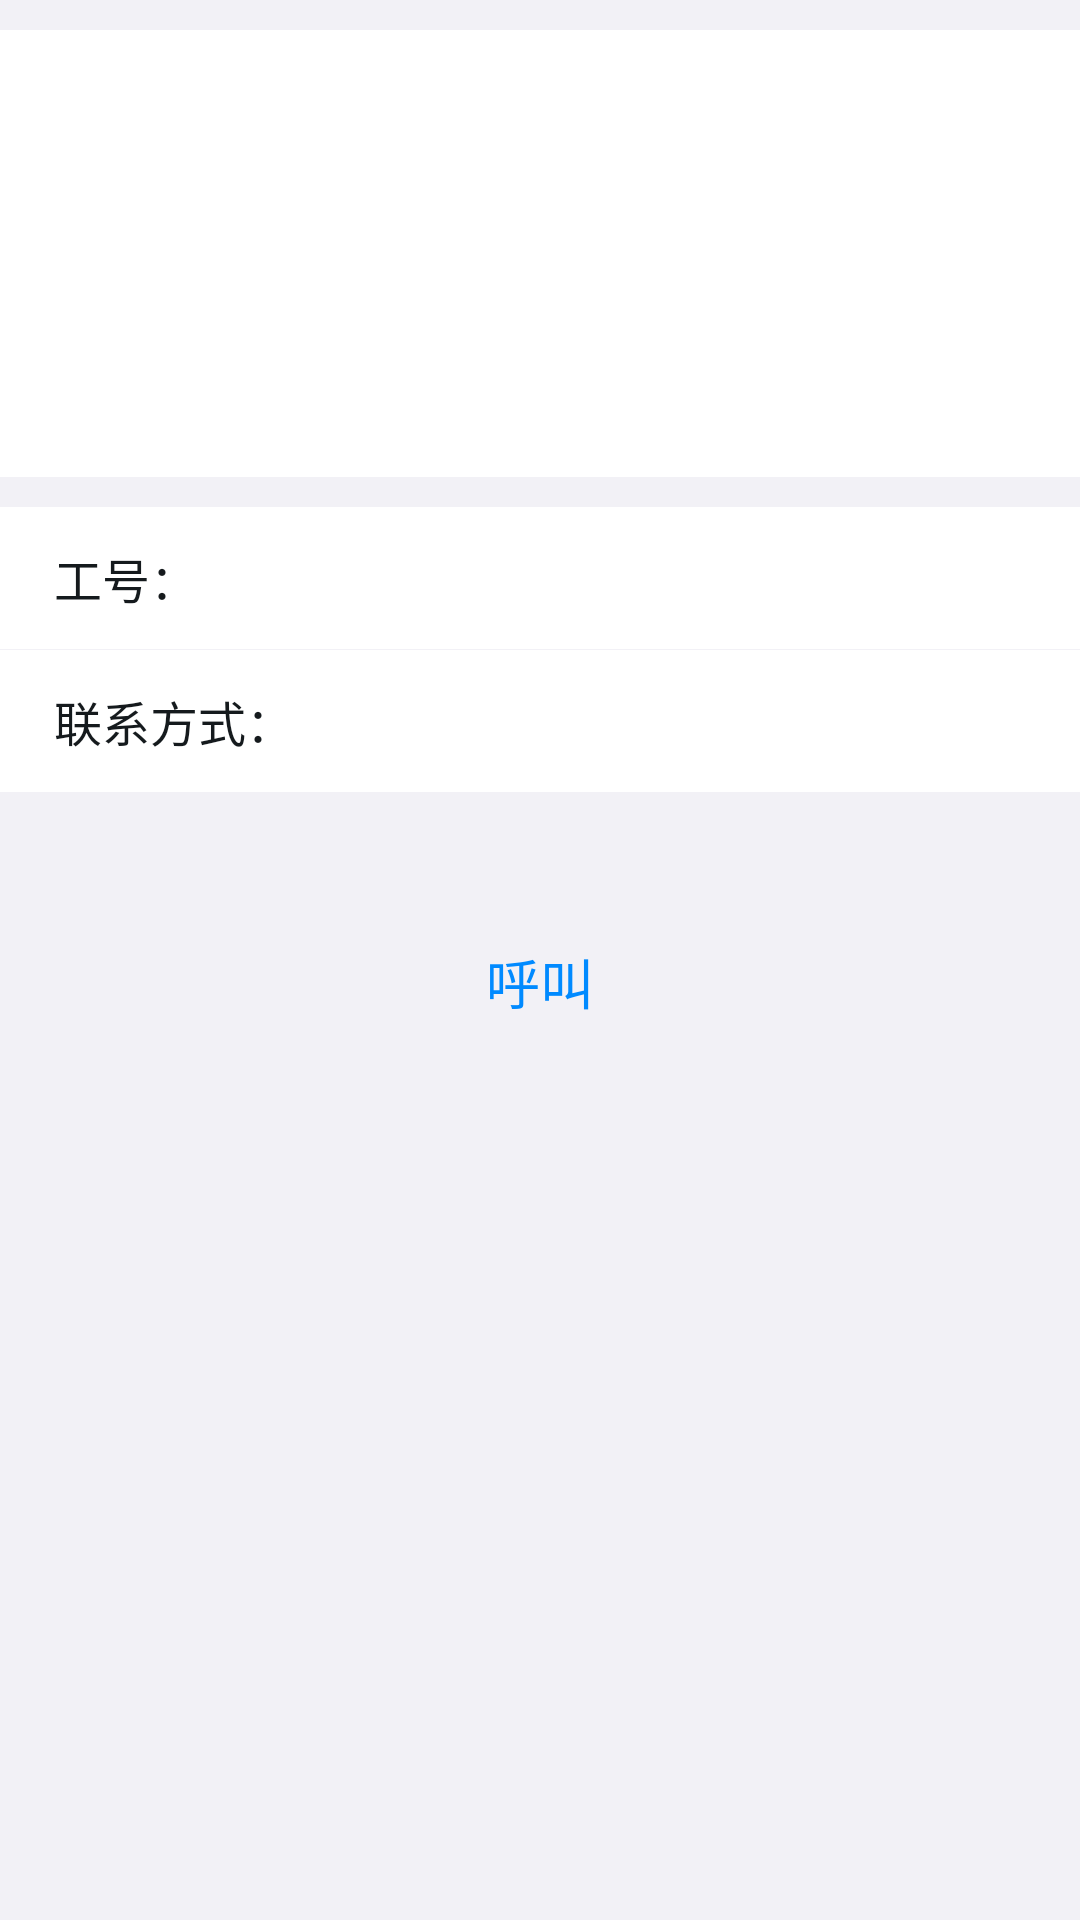

Here is an Android app screen rendered from its layout file. Give the layout XML and the strings, colors and styles it references.
<!-- AndroidManifest.xml: application theme Theme.AppTheme -->
<!-- res/layout/page_user_info.xml -->
<?xml version="1.0" encoding="utf-8"?>
<LinearLayout xmlns:android="http://schemas.android.com/apk/res/android"
    xmlns:app="http://schemas.android.com/apk/res-auto"
    android:background="@color/items_background"
    android:orientation="vertical"
    android:layout_width="match_parent"
    android:layout_height="match_parent">

    
    <LinearLayout
        android:layout_marginTop="@dimen/menu_item_margin"
        android:orientation="vertical"
        android:padding="20dp"
        android:background="@color/card"
        android:layout_width="match_parent"
        android:layout_height="wrap_content">

        <RelativeLayout
            android:layout_width="match_parent"
            android:layout_height="wrap_content">

            <TextView
                android:id="@+id/nameView"
                android:layout_toStartOf="@+id/nameCardView"
                android:textColor="@color/text_primary"
                android:textSize="24sp"
                android:layout_width="match_parent"
                android:layout_height="wrap_content" />

            <TextView
                android:id="@+id/collegeView"
                android:layout_below="@+id/nameView"
                android:layout_toStartOf="@+id/nameCardView"
                android:textColor="@color/text_secondary"
                android:layout_marginTop="4dp"
                android:textSize="14sp"
                android:layout_width="match_parent"
                android:layout_height="wrap_content" />

            <TextView
                android:id="@+id/nameCardView"
                android:layout_alignParentEnd="true"
                android:gravity="center"
                android:textColor="@color/text_button_primary"
                android:textSize="@dimen/name_card_text_size"
                android:layout_width="@dimen/name_card_dimen"
                android:layout_height="@dimen/name_card_dimen" />

        </RelativeLayout>

        <LinearLayout
            android:layout_marginTop="32dp"
            android:orientation="horizontal"
            android:gravity="center_vertical"
            android:layout_width="match_parent"
            android:layout_height="wrap_content">

            <ImageView
                android:id="@+id/roleIconView"
                android:scaleType="centerInside"
                android:layout_width="18sp"
                android:layout_height="18sp"
                app:tint="@color/primary" />

            <TextView
                android:id="@+id/roleNameView"
                android:layout_marginStart="4dp"
                android:textColor="@color/primary"
                android:textSize="14sp"
                android:layout_width="wrap_content"
                android:layout_height="wrap_content" />

        </LinearLayout>

    </LinearLayout>

    

    <LinearLayout
        android:layout_marginTop="@dimen/menu_item_margin"
        android:background="@drawable/menu_background"
        android:orientation="horizontal"
        android:layout_width="match_parent"
        android:layout_height="wrap_content">

        <TextView
            android:text="工号："
            android:textColor="@color/text_primary"
            android:paddingTop="12dp"
            android:paddingBottom="12dp"
            android:paddingLeft="18dp"
            android:paddingRight="18dp"
            android:layout_width="wrap_content"
            android:layout_height="wrap_content"
            android:textSize="16sp" />

        <TextView
            android:id="@+id/accountView"
            android:gravity="end"
            android:textColor="@color/text_secondary"
            android:paddingTop="12dp"
            android:paddingBottom="12dp"
            android:paddingLeft="18dp"
            android:paddingRight="18dp"
            android:layout_width="0dp"
            android:layout_height="wrap_content"
            android:layout_weight="1.0"
            android:textSize="16sp" />

    </LinearLayout>

    <LinearLayout
        android:layout_marginTop="1px"
        android:background="@drawable/menu_background"
        android:orientation="horizontal"
        android:layout_width="match_parent"
        android:layout_height="wrap_content">

        <TextView
            android:text="联系方式："
            android:textColor="@color/text_primary"
            android:paddingTop="12dp"
            android:paddingBottom="12dp"
            android:paddingLeft="18dp"
            android:paddingRight="18dp"
            android:layout_width="wrap_content"
            android:layout_height="wrap_content"
            android:textSize="16sp" />

        <TextView
            android:id="@+id/phoneView"
            android:gravity="end"
            android:textColor="@color/text_secondary"
            android:paddingTop="12dp"
            android:paddingBottom="12dp"
            android:paddingLeft="18dp"
            android:paddingRight="18dp"
            android:layout_width="0dp"
            android:layout_height="wrap_content"
            android:layout_weight="1.0"
            android:textSize="16sp" />

    </LinearLayout>

    <TextView
        android:id="@+id/callButton"
        android:layout_marginTop="@dimen/navigate_content_margin"
        android:layout_marginBottom="@dimen/navigate_content_margin"
        android:layout_marginLeft="@dimen/page_padding"
        android:layout_marginRight="@dimen/page_padding"
        android:layout_width="match_parent"
        android:layout_height="wrap_content"
        android:paddingLeft="@dimen/button_padding_horizontal"
        android:paddingRight="@dimen/button_padding_horizontal"
        android:paddingTop="@dimen/button_padding_vertical"
        android:paddingBottom="@dimen/button_padding_vertical"
        android:background="@drawable/button_secondary"
        android:text="@string/call"
        android:textSize="@dimen/button_text_size"
        android:textColor="@color/text_button_secondary"
        android:gravity="center" />

</LinearLayout>
<!-- resources referenced by this layout -->
<resources>
  <color name="card">#FFFFFFFF</color>
  <color name="items_background">#FFF2F1F6</color>
  <color name="primary">#FF008AFF</color>
  <color name="text_primary">#FF151A1D</color>
  <color name="text_secondary">#FF767676</color>
  <dimen name="button_padding_horizontal">32dp</dimen>
  <dimen name="button_padding_vertical">12dp</dimen>
  <dimen name="button_text_size">18sp</dimen>
  <dimen name="menu_item_margin">10dp</dimen>
  <dimen name="name_card_dimen">58dp</dimen>
  <dimen name="name_card_text_size">14sp</dimen>
  <dimen name="navigate_content_margin">38dp</dimen>
  <dimen name="page_padding">32dp</dimen>
  <!-- drawable button_secondary (drawable) -->
  <?xml version="1.0" encoding="utf-8"?>
  <selector xmlns:android="http://schemas.android.com/apk/res/android">
      <item android:state_enabled="true" android:drawable="@drawable/button_secondary_ripple" />
      <item android:state_enabled="false" android:drawable="@drawable/button_disabled_edge" />
  </selector>
  <!-- drawable menu_background (drawable) -->
  <?xml version="1.0" encoding="utf-8"?>
  <ripple xmlns:android="http://schemas.android.com/apk/res/android"
      android:color="@color/highlight">
  
      <item android:id="@android:id/background"
          android:drawable="@color/card" />
  
      <item android:id="@android:id/mask"
          android:drawable="@color/highlight" />
  
  </ripple>
  <string name="call">呼叫</string>
  <!-- drawable button_secondary_ripple (drawable) -->
  <?xml version="1.0" encoding="utf-8"?>
  <ripple xmlns:android="http://schemas.android.com/apk/res/android"
      android:color="@color/highlight">
  
      <item android:id="@android:id/background"
          android:drawable="@drawable/button_primary_edge" />
  
      <item android:id="@android:id/mask"
          android:drawable="@drawable/button_ripple_mask" />
  
  </ripple>
  <!-- drawable button_disabled_edge (drawable) -->
  <?xml version="1.0" encoding="utf-8"?>
  <shape xmlns:android="http://schemas.android.com/apk/res/android">
  
      <corners android:radius="@dimen/button_radius" />
      <stroke android:width="1dp" android:color="@color/split_bar" />
  
  </shape>
  <color name="highlight">#FFCCCCCC</color>
  <color name="window_background">#FFFFFFFF</color>
  <color name="split_bar">#FFE4E4E4</color>
  <color name="text_tertiary">#FFA3A3A3</color>
  <!-- drawable button_ripple_mask (drawable) -->
  <?xml version="1.0" encoding="utf-8"?>
  <shape xmlns:android="http://schemas.android.com/apk/res/android">
  
      <corners android:radius="@dimen/button_radius" />
      <solid android:color="@color/card" />
  
  </shape>
  <dimen name="button_radius">8dp</dimen>
</resources>
